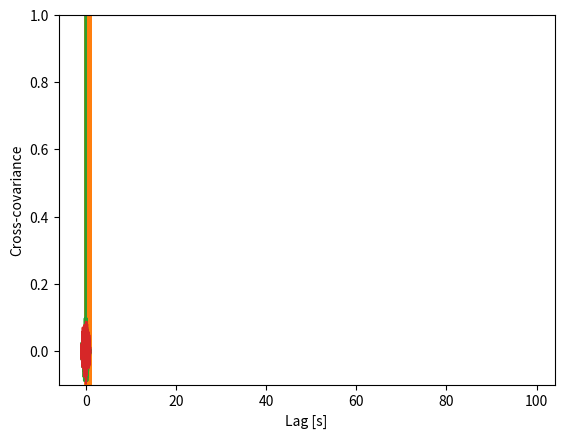

Write Python code to recreate this figure.
# Load modules we'll need.

from scipy.io import loadmat
import matplotlib.pyplot as plt
import numpy as np
from scipy.signal import spectrogram
%matplotlib osx

# Make two noise signals.

N = 1000;
dt= 0.001;
T = N*dt;
x = np.random.randn(N)
y = np.random.randn(N)
t = np.arange(0,N)*dt

plt.plot(t,x)
plt.plot(t,y)
plt.xlabel('Time [s]');

# Compute the auto-covariance.

ac_xx = 1 / N * np.correlate(x,x, 'full')    # Compute the covariance.
lags = np.arange(-N + 1, N)                  # Create a lag axis,
plt.plot(lags * dt, ac_xx)                   # ... and plot the result.
plt.xlabel('Lag [s]')
plt.ylabel('Autocovariance');


# Compute the cross-covariance.

cc_xy = 1 / N * np.correlate(x,y, 'full')    # Compute the covariance.
lags = np.arange(-N + 1, N)                  # Create a lag axis,
plt.plot(lags * dt, cc_xy)                   # ... and plot the result.
plt.ylim([-0.1, 1])
plt.xlabel('Lag [s]')
plt.ylabel('Cross-covariance');


Xf = np.fft.fft(x - x.mean())           # Compute Fourier transform of x
Yf = np.fft.fft(y - y.mean())           # Compute Fourier transform of y

# Compute the spectra
Sxx = 2 * dt**2 / T * (Xf * Xf.conj())  # Spectrum of E1 trials
Syy = 2 * dt**2 / T * (Yf * Yf.conj())  # ... and E2 trials
Sxy = 2 * dt**2 / T * (Xf * Yf.conj())  # ... and the cross spectrum

# Compute the coherence.
cohr = abs(Sxy) / (np.sqrt(Sxx) * np.sqrt(Syy))

#f = np.fft.fftfreq(N, dt)  # Define a frequency axis.
plt.plot(cohr.real[0:100])

cohr.real

